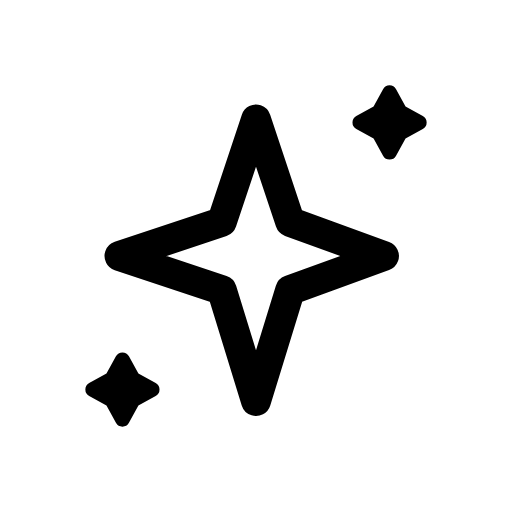
t = 0.00 s
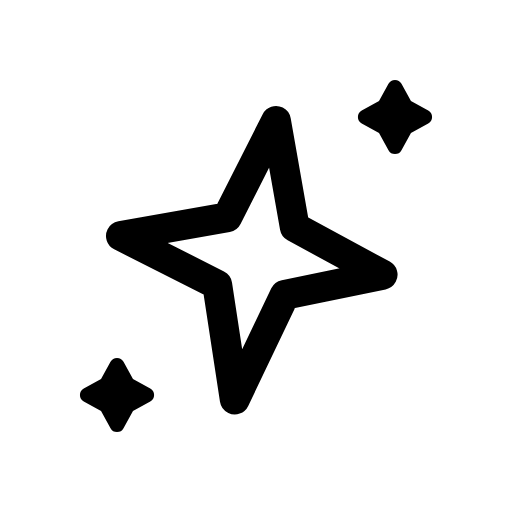
t = 0.38 s
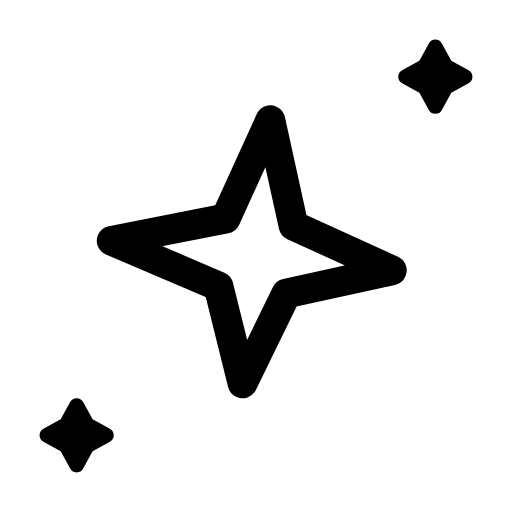
t = 1.13 s
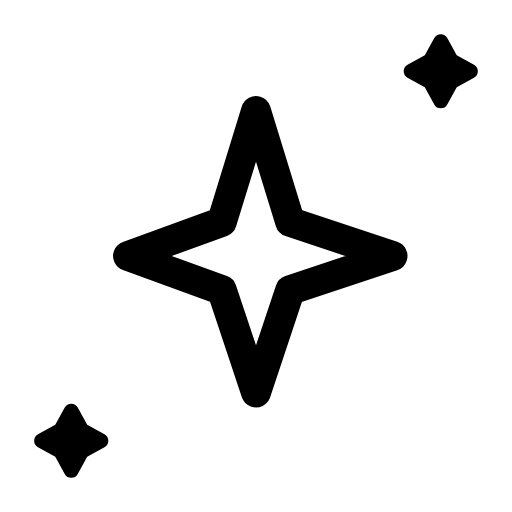
t = 1.50 s
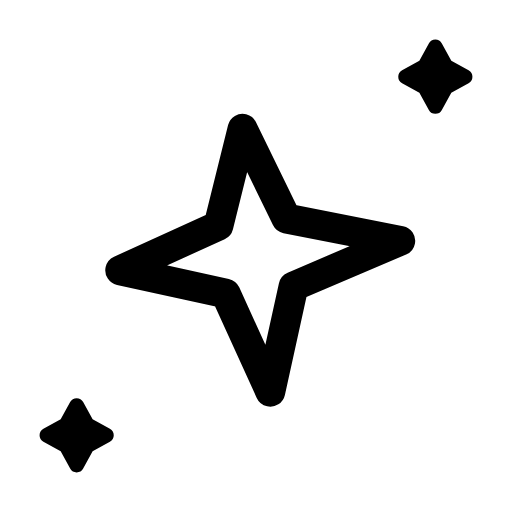
t = 1.88 s
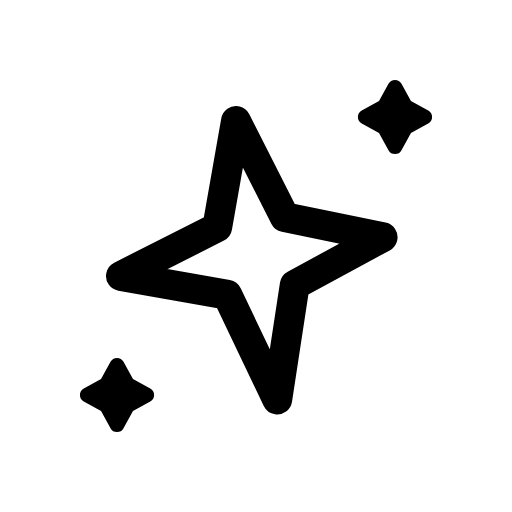
t = 2.63 s

The animated SVG that drew these frames (rendered in a browser with its animation timeline set to each time). Animation: 3 SMIL elements (animateTransform=3); one cycle of 3.00 s, repeats indefinitely.

<svg xmlns="http://www.w3.org/2000/svg" viewBox="7 7 30 30"><path d="M30.207 12.226a.435.435 0 0 0-.762 0l-.555 1.012-1.012.555a.435.435 0 0 0 0 .762l1.012.555.555 1.012a.435.435 0 0 0 .762 0l.555-1.012 1.012-.555a.435.435 0 0 0 0-.762l-1.012-.555-.555-1.012Z"><animateTransform attributeName="transform" calcMode="spline" dur="3s" keySplines="0.5 0 0.5 1; 0.5 0 0.5 1" keyTimes="0; 0.5; 1" repeatCount="indefinite" type="translate" values="0 0; 3 -3; 0 0"/></path><path fill="transparent" stroke="#000" stroke-linecap="round" stroke-linejoin="round" stroke-width="1.75" d="m22 14 2 6 5.5 2-5.5 2-2 6.5-2-6.5-6-2 6-2 2-6Z"><animateTransform attributeName="transform" calcMode="spline" dur="3s" from="0 22 22" keySplines="0.5 0 0.5 1" keyTimes="0;1" repeatCount="indefinite" to="360 22 22" type="rotate"/></path><path d="M14.555 27.878a.435.435 0 0 0-.762 0l-.555 1.012-1.012.555a.435.435 0 0 0 0 .762l1.012.555.555 1.012a.435.435 0 0 0 .762 0l.555-1.012 1.012-.555a.435.435 0 0 0 0-.762l-1.012-.555-.555-1.012Z"><animateTransform attributeName="transform" calcMode="spline" dur="3s" keySplines="0.5 0 0.5 1; 0.5 0 0.5 1" keyTimes="0; 0.5; 1" repeatCount="indefinite" type="translate" values="0 0; -3 3; 0 0"/></path></svg>
